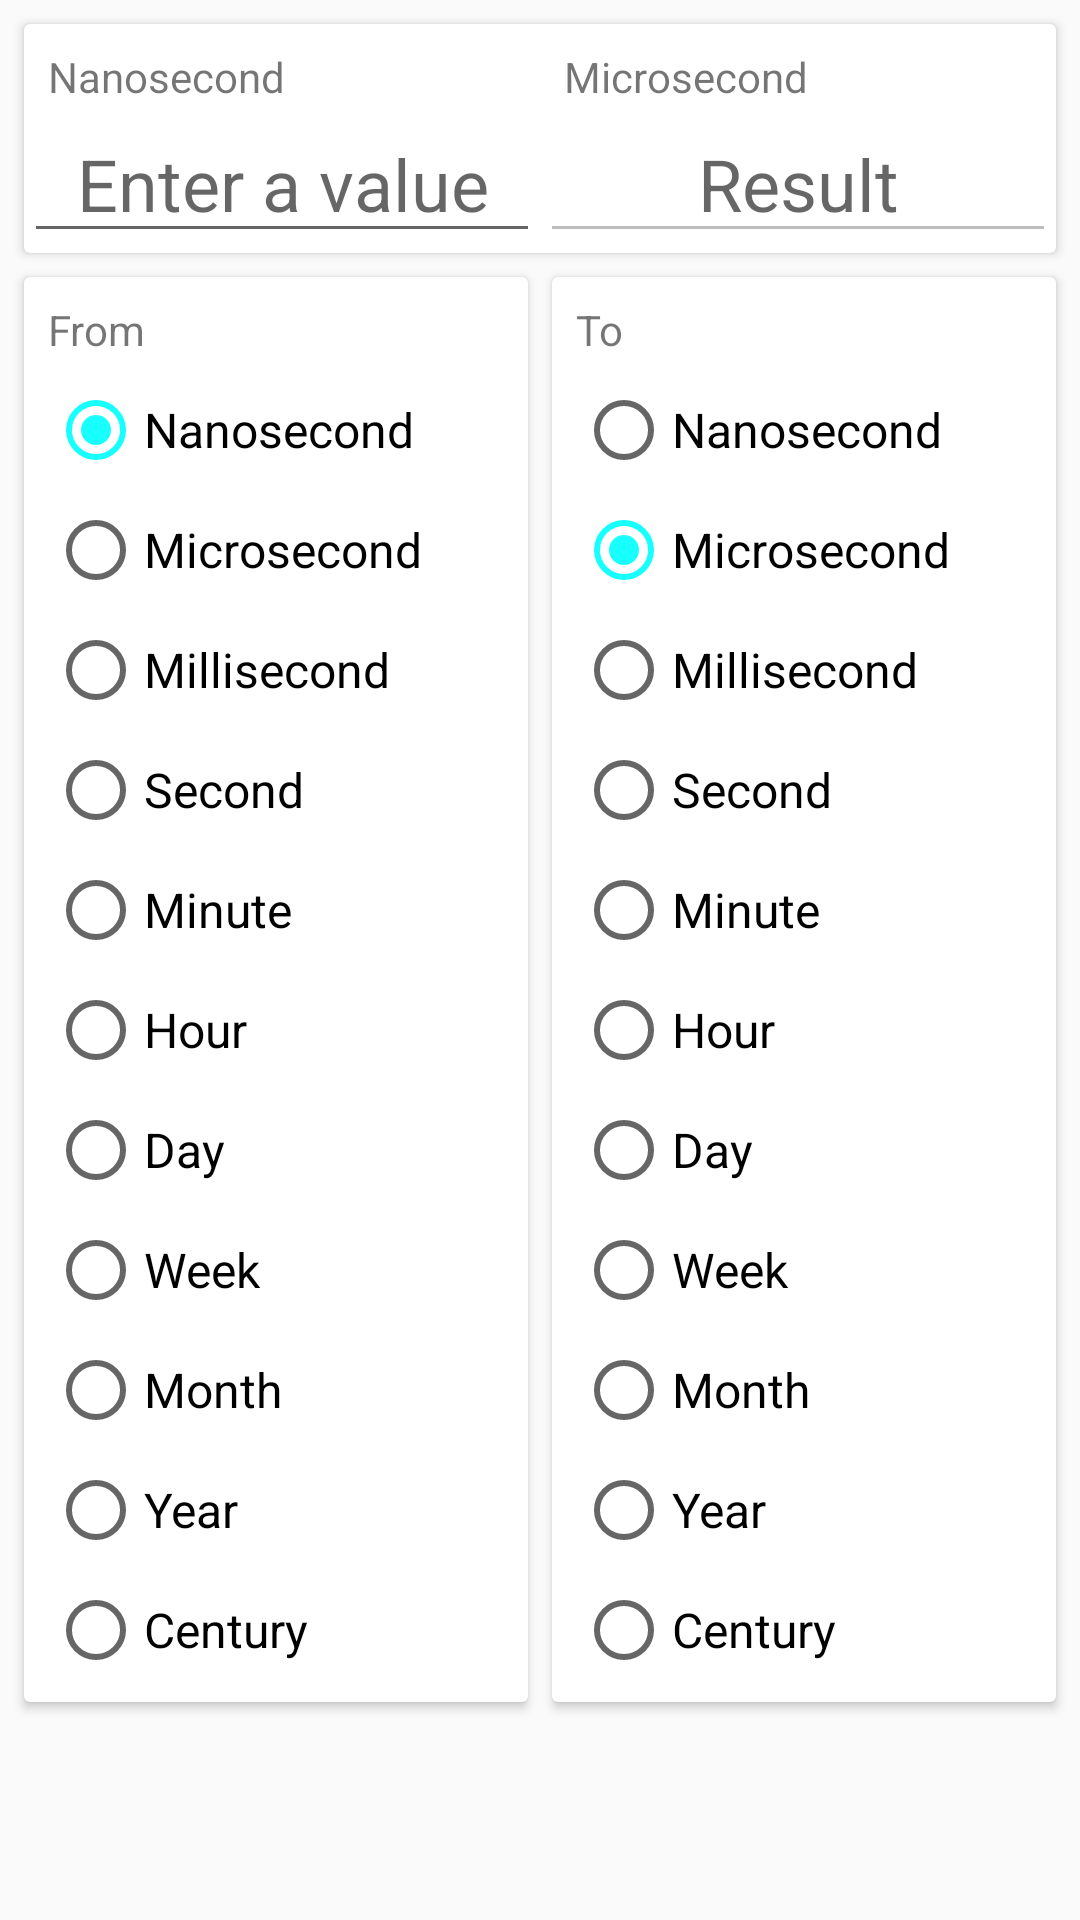

This screen was rendered from an Android layout file. Write that file and the resources it references.
<!-- AndroidManifest.xml: application theme AppTheme -->
<!-- res/layout/fragment_time.xml -->
<?xml version="1.0" encoding="utf-8"?>
<LinearLayout xmlns:android="http://schemas.android.com/apk/res/android"
    xmlns:tools="http://schemas.android.com/tools"
    android:id="@+id/content_time"
    android:layout_width="match_parent"
    android:layout_height="match_parent"
    android:orientation="vertical"
    tools:context="com.example.mohamed.simpleconverter.Fragments.TimeActivityFragment">

    <android.support.v7.widget.CardView
        style="@style/HeaderCardView">

        <TableLayout
            android:layout_width="match_parent"
            android:layout_height="wrap_content">

            <TableRow>

                <TextView
                    android:id="@+id/tvFromVal"
                    style="@style/UnitText"
                    android:text="@string/nano" />

                <TextView
                    android:id="@+id/tvToRes"
                    style="@style/UnitText"
                    android:text="@string/microsecond" />
            </TableRow>

            <TableRow>

                <EditText
                    android:id="@+id/etValue"
                    style="@style/ValueEditText" />

                <EditText
                    android:id="@+id/etResult"
                    style="@style/ResultEditText" />
            </TableRow>
        </TableLayout>

    </android.support.v7.widget.CardView>

    <ScrollView
        android:layout_width="match_parent"
        android:layout_height="wrap_content">

            <LinearLayout
                android:layout_width="match_parent"
                android:layout_height="wrap_content"
                android:orientation="horizontal">

                <android.support.v7.widget.CardView
                    style="@style/UnitsCardView"
                    android:layout_marginEnd="4dp"
                    android:layout_marginLeft="8dp"
                    android:layout_marginRight="4dp"
                    android:layout_marginStart="8dp">

                    <RadioGroup
                        android:id="@+id/rgfrom"
                        style="@style/UnitsRadioGroup">

                        <TextView
                            android:layout_width="wrap_content"
                            android:layout_height="wrap_content"
                            android:text="@string/from" />

                        <RadioButton
                            android:id="@+id/rbNanoSec1"
                            style="@style/UnitRadioButton"
                            android:layout_width="wrap_content"
                            android:layout_height="wrap_content"
                            android:checked="true"
                            android:text="@string/nano" />

                        <RadioButton
                            android:id="@+id/rbMicroSec1"
                            style="@style/UnitRadioButton"
                            android:layout_width="wrap_content"
                            android:layout_height="wrap_content"
                            android:text="@string/microsecond" />

                        <RadioButton
                            android:id="@+id/rbMilliSec1"
                            style="@style/UnitRadioButton"
                            android:layout_width="wrap_content"
                            android:layout_height="wrap_content"
                            android:text="@string/milli" />

                        <RadioButton
                            android:id="@+id/rbSecond1"
                            style="@style/UnitRadioButton"
                            android:layout_width="wrap_content"
                            android:layout_height="wrap_content"
                            android:text="@string/second" />

                        <RadioButton
                            android:id="@+id/rbMinute1"
                            style="@style/UnitRadioButton"
                            android:layout_width="wrap_content"
                            android:layout_height="wrap_content"
                            android:text="@string/minute" />

                        <RadioButton
                            android:id="@+id/rbHour1"
                            style="@style/UnitRadioButton"
                            android:layout_width="wrap_content"
                            android:layout_height="wrap_content"
                            android:text="@string/hour" />

                        <RadioButton
                            android:id="@+id/rbDay1"
                            style="@style/UnitRadioButton"
                            android:layout_width="wrap_content"
                            android:layout_height="wrap_content"
                            android:text="@string/day" />

                        <RadioButton
                            android:id="@+id/rbWeek1"
                            style="@style/UnitRadioButton"
                            android:layout_width="wrap_content"
                            android:layout_height="wrap_content"
                            android:text="@string/week" />

                        <RadioButton
                            android:id="@+id/rbMonth1"
                            style="@style/UnitRadioButton"
                            android:layout_width="wrap_content"
                            android:layout_height="wrap_content"
                            android:text="@string/month" />

                        <RadioButton
                            android:id="@+id/rbYear1"
                            style="@style/UnitRadioButton"
                            android:layout_width="wrap_content"
                            android:layout_height="wrap_content"
                            android:text="@string/year" />

                        <RadioButton
                            android:id="@+id/rbCentury1"
                            style="@style/UnitRadioButton"
                            android:layout_width="wrap_content"
                            android:layout_height="wrap_content"
                            android:text="@string/century" />
                    </RadioGroup>
                </android.support.v7.widget.CardView>

                <android.support.v7.widget.CardView
                    style="@style/UnitsCardView"
                    android:layout_marginEnd="8dp"
                    android:layout_marginLeft="4dp"
                    android:layout_marginRight="8dp"
                    android:layout_marginStart="4dp">

                    <RadioGroup
                        android:id="@+id/rgTo"
                        style="@style/UnitsRadioGroup">

                        <TextView
                            android:layout_width="wrap_content"
                            android:layout_height="wrap_content"
                            android:text="@string/to" />

                        <RadioButton
                            android:id="@+id/rbNanoSec2"
                            style="@style/UnitRadioButton"
                            android:layout_width="wrap_content"
                            android:layout_height="wrap_content"
                            android:text="@string/nano" />

                        <RadioButton
                            android:id="@+id/rbMicroSec2"
                            style="@style/UnitRadioButton"
                            android:layout_width="wrap_content"
                            android:layout_height="wrap_content"
                            android:checked="true"
                            android:text="@string/microsecond" />

                        <RadioButton
                            android:id="@+id/rbMilliSec2"
                            style="@style/UnitRadioButton"
                            android:layout_width="wrap_content"
                            android:layout_height="wrap_content"
                            android:text="@string/milli" />

                        <RadioButton
                            android:id="@+id/rbSecond2"
                            style="@style/UnitRadioButton"
                            android:layout_width="wrap_content"
                            android:layout_height="wrap_content"
                            android:text="@string/second" />

                        <RadioButton
                            android:id="@+id/rbMinute2"
                            style="@style/UnitRadioButton"
                            android:layout_width="wrap_content"
                            android:layout_height="wrap_content"
                            android:text="@string/minute" />

                        <RadioButton
                            android:id="@+id/rbHour2"
                            style="@style/UnitRadioButton"
                            android:layout_width="wrap_content"
                            android:layout_height="wrap_content"
                            android:text="@string/hour" />

                        <RadioButton
                            android:id="@+id/rbDay2"
                            style="@style/UnitRadioButton"
                            android:layout_width="wrap_content"
                            android:layout_height="wrap_content"
                            android:text="@string/day" />

                        <RadioButton
                            android:id="@+id/rbWeek2"
                            style="@style/UnitRadioButton"
                            android:layout_width="wrap_content"
                            android:layout_height="wrap_content"
                            android:text="@string/week" />

                        <RadioButton
                            android:id="@+id/rbMonth2"
                            style="@style/UnitRadioButton"
                            android:layout_width="wrap_content"
                            android:layout_height="wrap_content"
                            android:text="@string/month" />

                        <RadioButton
                            android:id="@+id/rbYear2"
                            style="@style/UnitRadioButton"
                            android:layout_width="wrap_content"
                            android:layout_height="wrap_content"
                            android:text="@string/year" />

                        <RadioButton
                            android:id="@+id/rbCentury2"
                            style="@style/UnitRadioButton"
                            android:layout_width="wrap_content"
                            android:layout_height="wrap_content"
                            android:text="@string/century" />
                    </RadioGroup>
                </android.support.v7.widget.CardView>
            </LinearLayout>
    </ScrollView>

</LinearLayout>
<!-- resources referenced by this layout -->
<resources>
  <string name="century">Century</string>
  <string name="day">Day</string>
  <string name="from">From</string>
  <string name="hour">Hour</string>
  <string name="microsecond">Microsecond</string>
  <string name="milli">Millisecond</string>
  <string name="minute">Minute</string>
  <string name="month">Month</string>
  <string name="nano">Nanosecond</string>
  <string name="second">Second</string>
  <string name="to">To</string>
  <string name="week">Week</string>
  <string name="year">Year</string>
  <style name="HeaderCardView">
          <item name="android:layout_width">match_parent</item>
          <item name="android:layout_height">wrap_content</item>
          <item name="android:layout_marginBottom">4dp</item>
          <item name="android:layout_marginLeft">8dp</item>
          <item name="android:layout_marginRight">8dp</item>
          <item name="android:layout_marginTop">8dp</item>
      </style>
  <style name="ResultEditText">
          <item name="android:layout_width">0dp</item>
          <item name="android:layout_height">wrap_content</item>
          <item name="android:layout_weight">0.5</item>
          <item name="android:gravity">center</item>
          <item name="android:hint">@string/result</item>
          <item name="android:textColor">@android:color/holo_green_light</item>
          <item name="android:textSize">24sp</item>
          <item name="android:enabled">false</item>
      </style>
  <style name="UnitRadioButton">
          <item name="android:layout_marginTop">8dp</item>
          <item name="android:textSize">16sp</item>
      </style>
  <style name="UnitText">
          <item name="android:layout_width">0dp</item>
          <item name="android:layout_height">wrap_content</item>
          <item name="android:layout_weight">0.5</item>
          <item name="android:paddingLeft">8dp</item>
          <item name="android:paddingRight">0dp</item>
          <item name="android:paddingTop">8dp</item>
      </style>
  <style name="UnitsCardView">
          <item name="android:layout_width">0dp</item>
          <item name="android:layout_height">wrap_content</item>
          <item name="android:layout_marginBottom">8dp</item>
          <item name="android:layout_marginTop">4dp</item>
          <item name="android:layout_weight">0.5</item>
      </style>
  <style name="UnitsRadioGroup">
          <item name="android:layout_width">match_parent</item>
          <item name="android:layout_height">wrap_content</item>
          <item name="android:orientation">vertical</item>
          <item name="android:padding">8dp</item>
      </style>
  <style name="ValueEditText">
          <item name="android:layout_width">0dp</item>
          <item name="android:layout_height">wrap_content</item>
          <item name="android:layout_weight">0.5</item>
          <item name="android:hint">@string/hint</item>
          <item name="android:gravity">center</item>
          <item name="android:textSize">24sp</item>
          <item name="android:maxLength">15</item>
          <item name="android:inputType">number|numberDecimal</item>
      </style>
  <style name="AppTheme" parent="Theme.AppCompat.Light.NoActionBar">
          
          <item name="colorPrimary">@color/colorPrimary</item>
          <item name="colorPrimaryDark">@color/colorPrimaryDark</item>
          <item name="colorAccent">@color/colorAccent</item>
  
      </style>
  <string name="result">Result</string>
  <string name="hint">Enter a value</string>
  <color name="colorPrimary">#616161</color>
  <color name="colorPrimaryDark">#424242</color>
  <color name="colorAccent">#18FFFF</color>
</resources>
